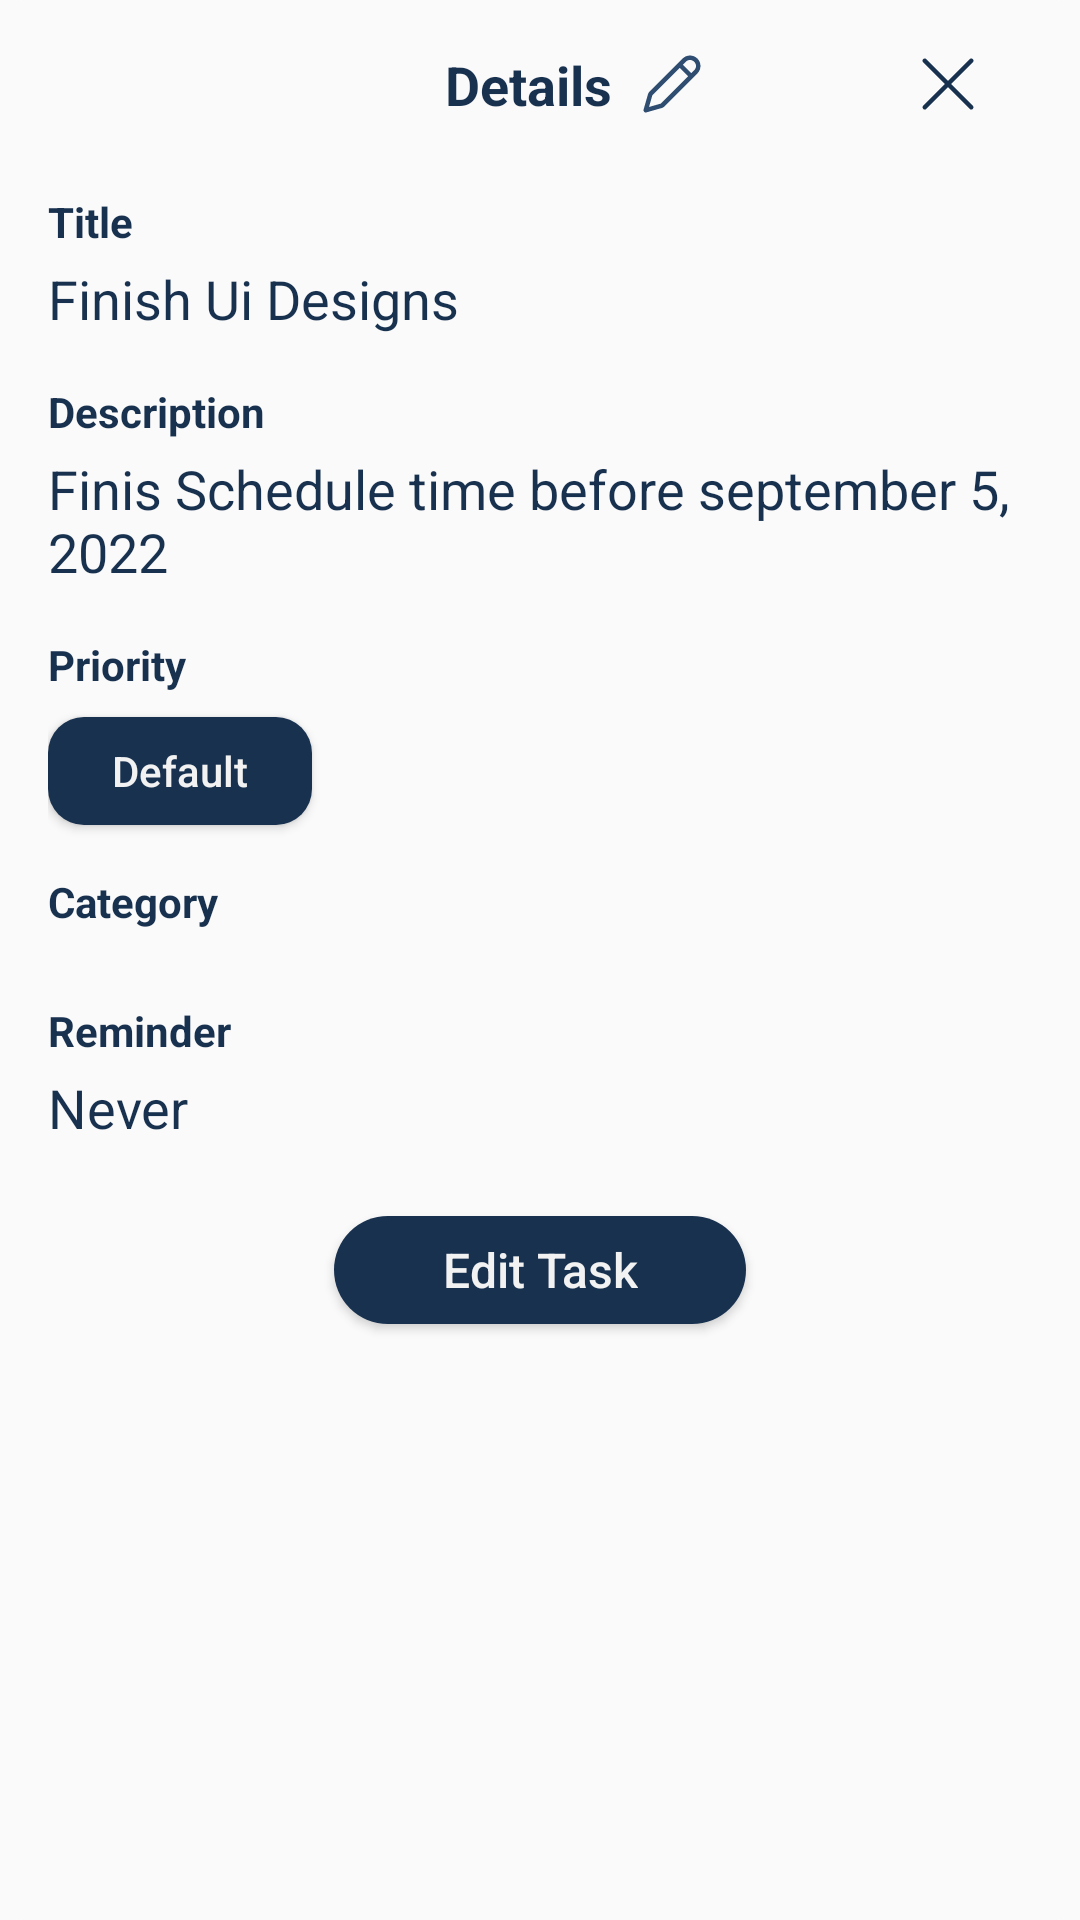

Reconstruct the res/layout file that produces this screen, plus the resources it refers to.
<!-- AndroidManifest.xml: application theme Theme.ScheduleTime -->
<!-- res/layout/dialog_details.xml -->
<?xml version="1.0" encoding="utf-8"?>
<LinearLayout xmlns:android="http://schemas.android.com/apk/res/android"
    xmlns:app="http://schemas.android.com/apk/res-auto"
    xmlns:tools="http://schemas.android.com/tools"
    android:layout_width="match_parent"
    android:layout_height="wrap_content"
    android:layout_gravity="center"
    android:layout_margin="24dp"
    android:animateLayoutChanges="true"
    style="@style/Theme.AppCompat.custom_background"
    android:gravity="center"
    android:orientation="vertical">

    <ScrollView
        android:layout_width="match_parent"
        android:layout_height="match_parent">

        <LinearLayout
            android:layout_width="match_parent"
            android:layout_height="wrap_content"
            android:gravity="center"
            android:orientation="vertical">

            <androidx.constraintlayout.widget.ConstraintLayout
                android:layout_width="match_parent"
                android:layout_height="wrap_content"
                android:layout_marginTop="16dp"
                android:gravity="center"
                android:orientation="horizontal"
                android:paddingHorizontal="32dp">

                <TextView
                    android:id="@+id/textView"
                    android:layout_width="wrap_content"
                    android:layout_height="wrap_content"
                    android:layout_marginEnd="8dp"
                    android:text="@string/details"
                    style="@style/Theme.AppCompat.Textview"
                    android:textSize="18sp"
                    android:textStyle="bold"
                    app:layout_constraintEnd_toEndOf="parent"
                    app:layout_constraintHorizontal_bias="0.5"
                    app:layout_constraintStart_toStartOf="parent"
                    app:layout_constraintTop_toTopOf="parent" />

                <ImageView
                    android:id="@+id/edit_dialog_details_icon"
                    android:layout_width="24dp"
                    android:layout_height="24dp"
                    android:layout_marginStart="8dp"
                    style="@style/Theme.AppCompat.icon.edit"
                    app:layout_constraintStart_toEndOf="@+id/textView"
                    app:layout_constraintTop_toTopOf="parent" />

                <ImageView
                    android:id="@+id/exit_dialog_details"
                    android:layout_width="24dp"
                    android:layout_height="24dp"
                    style="@style/Theme.AppCompat.icon.delete"
                    app:layout_constraintEnd_toEndOf="parent"
                    app:layout_constraintTop_toTopOf="parent" />

            </androidx.constraintlayout.widget.ConstraintLayout>

            <LinearLayout
                android:layout_width="match_parent"
                android:layout_height="wrap_content"
                android:layout_marginHorizontal="16dp"
                android:layout_marginVertical="24dp"
                android:orientation="vertical">

                <TextView
                    android:layout_width="wrap_content"
                    android:layout_height="wrap_content"
                    android:text="@string/title"
                    style="@style/Theme.AppCompat.Textview"
                    android:textSize="14sp"
                    android:textStyle="bold" />

                <TextView
                    android:id="@+id/details_title"
                    android:layout_width="wrap_content"
                    android:layout_height="wrap_content"
                    android:layout_marginTop="4dp"
                    android:text="Finish Ui Designs"
                    style="@style/Theme.AppCompat.Textview"
                    android:textSize="18sp" />

                <TextView
                    android:layout_width="wrap_content"
                    android:layout_height="wrap_content"
                    android:layout_marginTop="16sp"
                    android:text="@string/description"
                    style="@style/Theme.AppCompat.Textview"
                    android:textSize="14sp"
                    android:textStyle="bold" />

                <TextView
                    android:id="@+id/details_description"
                    android:layout_width="wrap_content"
                    android:layout_height="wrap_content"
                    android:layout_marginTop="4dp"
                    android:text="Finis Schedule time before september 5, 2022"
                    style="@style/Theme.AppCompat.Textview"
                    android:textSize="18sp" />

                <TextView
                    android:layout_width="wrap_content"
                    android:layout_height="wrap_content"
                    android:layout_marginTop="16sp"
                    android:text="@string/priority"
                    style="@style/Theme.AppCompat.Textview"
                    android:textSize="14sp"
                    android:textStyle="bold" />


                <Button
                    android:id="@+id/details_priority"
                    android:layout_width="wrap_content"
                    android:layout_height="36dp"
                    android:layout_marginTop="8dp"
                    android:background="@drawable/custom_button_priority"
                    android:text="@string/default_"
                    android:textAllCaps="false"
                    android:textColor="@color/white_"
                    android:textSize="14sp" />

                <TextView
                    android:layout_width="wrap_content"
                    android:layout_height="wrap_content"
                    android:layout_marginTop="16sp"
                    android:text="@string/category"
                    style="@style/Theme.AppCompat.Textview"
                    android:textSize="14sp"
                    android:textStyle="bold" />


                <HorizontalScrollView
                    android:layout_width="match_parent"
                    android:layout_height="wrap_content"
                    android:layout_marginTop="8dp"
                    android:scrollbars="none">

                    <LinearLayout
                        android:layout_width="0dp"
                        android:layout_height="wrap_content"
                        android:animateLayoutChanges="true"
                        android:orientation="horizontal">

                        <LinearLayout
                            android:id="@+id/details_category_layout_"
                            android:layout_width="match_parent"
                            android:layout_height="wrap_content"
                            android:orientation="horizontal"
                            android:visibility="visible" />

                    </LinearLayout>

                </HorizontalScrollView>

                <TextView
                    android:layout_width="wrap_content"
                    android:layout_height="wrap_content"
                    android:layout_marginTop="16sp"
                    android:text="@string/reminder"
                    style="@style/Theme.AppCompat.Textview"
                    android:textSize="14sp"
                    android:textStyle="bold" />

                <TextView
                    android:id="@+id/details_reminder"
                    android:layout_width="wrap_content"
                    android:layout_height="wrap_content"
                    android:layout_marginTop="4dp"
                    android:text="@string/never"
                    style="@style/Theme.AppCompat.Textview"
                    android:textSize="18sp" />

            </LinearLayout>

            <Button
                android:id="@+id/details_edit"
                android:layout_width="wrap_content"
                android:layout_height="36sp"
                android:layout_marginHorizontal="16sp"
                android:layout_marginBottom="24dp"
                style="@style/Theme.ScheduleTime.LinearLayout.ListItem.CircleClickable3"
                android:paddingHorizontal="36sp"
                android:text="@string/edit_task"
                android:textAllCaps="false"
                android:textColor="@color/white_"
                android:textSize="16sp" />

        </LinearLayout>

    </ScrollView>

</LinearLayout>
<!-- resources referenced by this layout -->
<resources>
  <color name="white_">#F2F2F2</color>
  <!-- drawable custom_button_priority (drawable-v24) -->
  <?xml version="1.0" encoding="utf-8"?>
  <shape xmlns:android="http://schemas.android.com/apk/res/android"
      android:shape="rectangle">
  
      <solid android:color="@color/blue" />
  
      <corners android:radius="12dp"/>
  
  </shape>
  <string name="category">Category</string>
  <string name="default_">Default</string>
  <string name="description">Description</string>
  <string name="details">Details</string>
  <string name="edit_task">Edit Task</string>
  <string name="never" translatable="false">Never</string>
  <string name="priority">Priority</string>
  <string name="reminder">Reminder</string>
  <string name="title">Title</string>
  <style name="Theme.AppCompat.Textview" parent="">
          <item name="android:textColor">@color/blue</item>
      </style>
  <style name="Theme.AppCompat.custom_background" parent="">
          <item name="android:background">@drawable/custom_background_white</item>
      </style>
  <style name="Theme.AppCompat.icon.delete" parent="">
          <item name="android:src">@drawable/icons8_delete</item>
      </style>
  <style name="Theme.AppCompat.icon.edit" parent="">
          <item name="android:src">@drawable/ic_icons8_edit</item>
      </style>
  <style name="Theme.ScheduleTime.LinearLayout.ListItem.CircleClickable3" parent="">
          <item name="android:clickable">true</item>
          <item name="android:background">@drawable/ripple_list_item_bg_circle_white</item>
      </style>
  <style name="Theme.ScheduleTime" parent="Theme.AppCompat.DayNight.NoActionBar">
          
          <item name="colorPrimary">@color/purple_200</item>
          <item name="colorPrimaryVariant">@color/purple_700</item>
          <item name="colorOnPrimary">@color/white</item>
          
          <item name="colorSecondary">@color/blue</item>
          <item name="colorSecondaryVariant">@color/blue</item>
          <item name="colorOnSecondary">@color/black</item>
          
          <item name="android:statusBarColor" tools:targetApi="l">?attr/colorPrimaryVariant</item>
          
          <item name="android:colorEdgeEffect">@color/transparent</item>
      </style>
  <color name="blue">#18314F</color>
  <!-- drawable custom_background_white (drawable-v24) -->
  <?xml version="1.0" encoding="utf-8"?>
  <shape xmlns:android="http://schemas.android.com/apk/res/android"
      android:shape="rectangle">
  
      <solid android:color="?android:attr/colorBackground"/>
  
      <corners android:radius="9dp"/>
  
  </shape>
  <!-- drawable icons8_delete (drawable) -->
  <vector xmlns:android="http://schemas.android.com/apk/res/android"
      android:width="48dp"
      android:height="48dp"
      android:viewportWidth="48"
      android:viewportHeight="48">
    <path
        android:pathData="M39.486,6.979A1.5,1.5 0,0 0,38.439 7.439L24,21.879L9.561,7.439A1.5,1.5 0,0 0,8.484 6.984A1.5,1.5 0,0 0,7.439 9.561L21.879,24L7.439,38.439A1.5,1.5 0,1 0,9.561 40.561L24,26.121L38.439,40.561A1.5,1.5 0,1 0,40.561 38.439L26.121,24L40.561,9.561A1.5,1.5 0,0 0,39.486 6.979z"
        android:fillColor="@color/blue"/>
  </vector>
  <!-- drawable ripple_list_item_bg_circle_white (drawable-v24) -->
  <?xml version="1.0" encoding="utf-8"?>
  <ripple xmlns:android="http://schemas.android.com/apk/res/android"
      android:color="@color/white_overlay">
      <item>
          <shape android:shape="rectangle">
              <corners android:radius="28dp"/>
              <solid android:color="@color/blue" />
          </shape>
      </item>
  </ripple>
  <color name="purple_200">#18314F</color>
  <color name="purple_700">#18314F</color>
  <color name="white">#FFFFFF</color>
  <color name="black">#FF000000</color>
  <color name="transparent">#00FFFFFF</color>
  <color name="blue_3">#2F4D71</color>
  <color name="white_overlay">#BF909094</color>
</resources>
